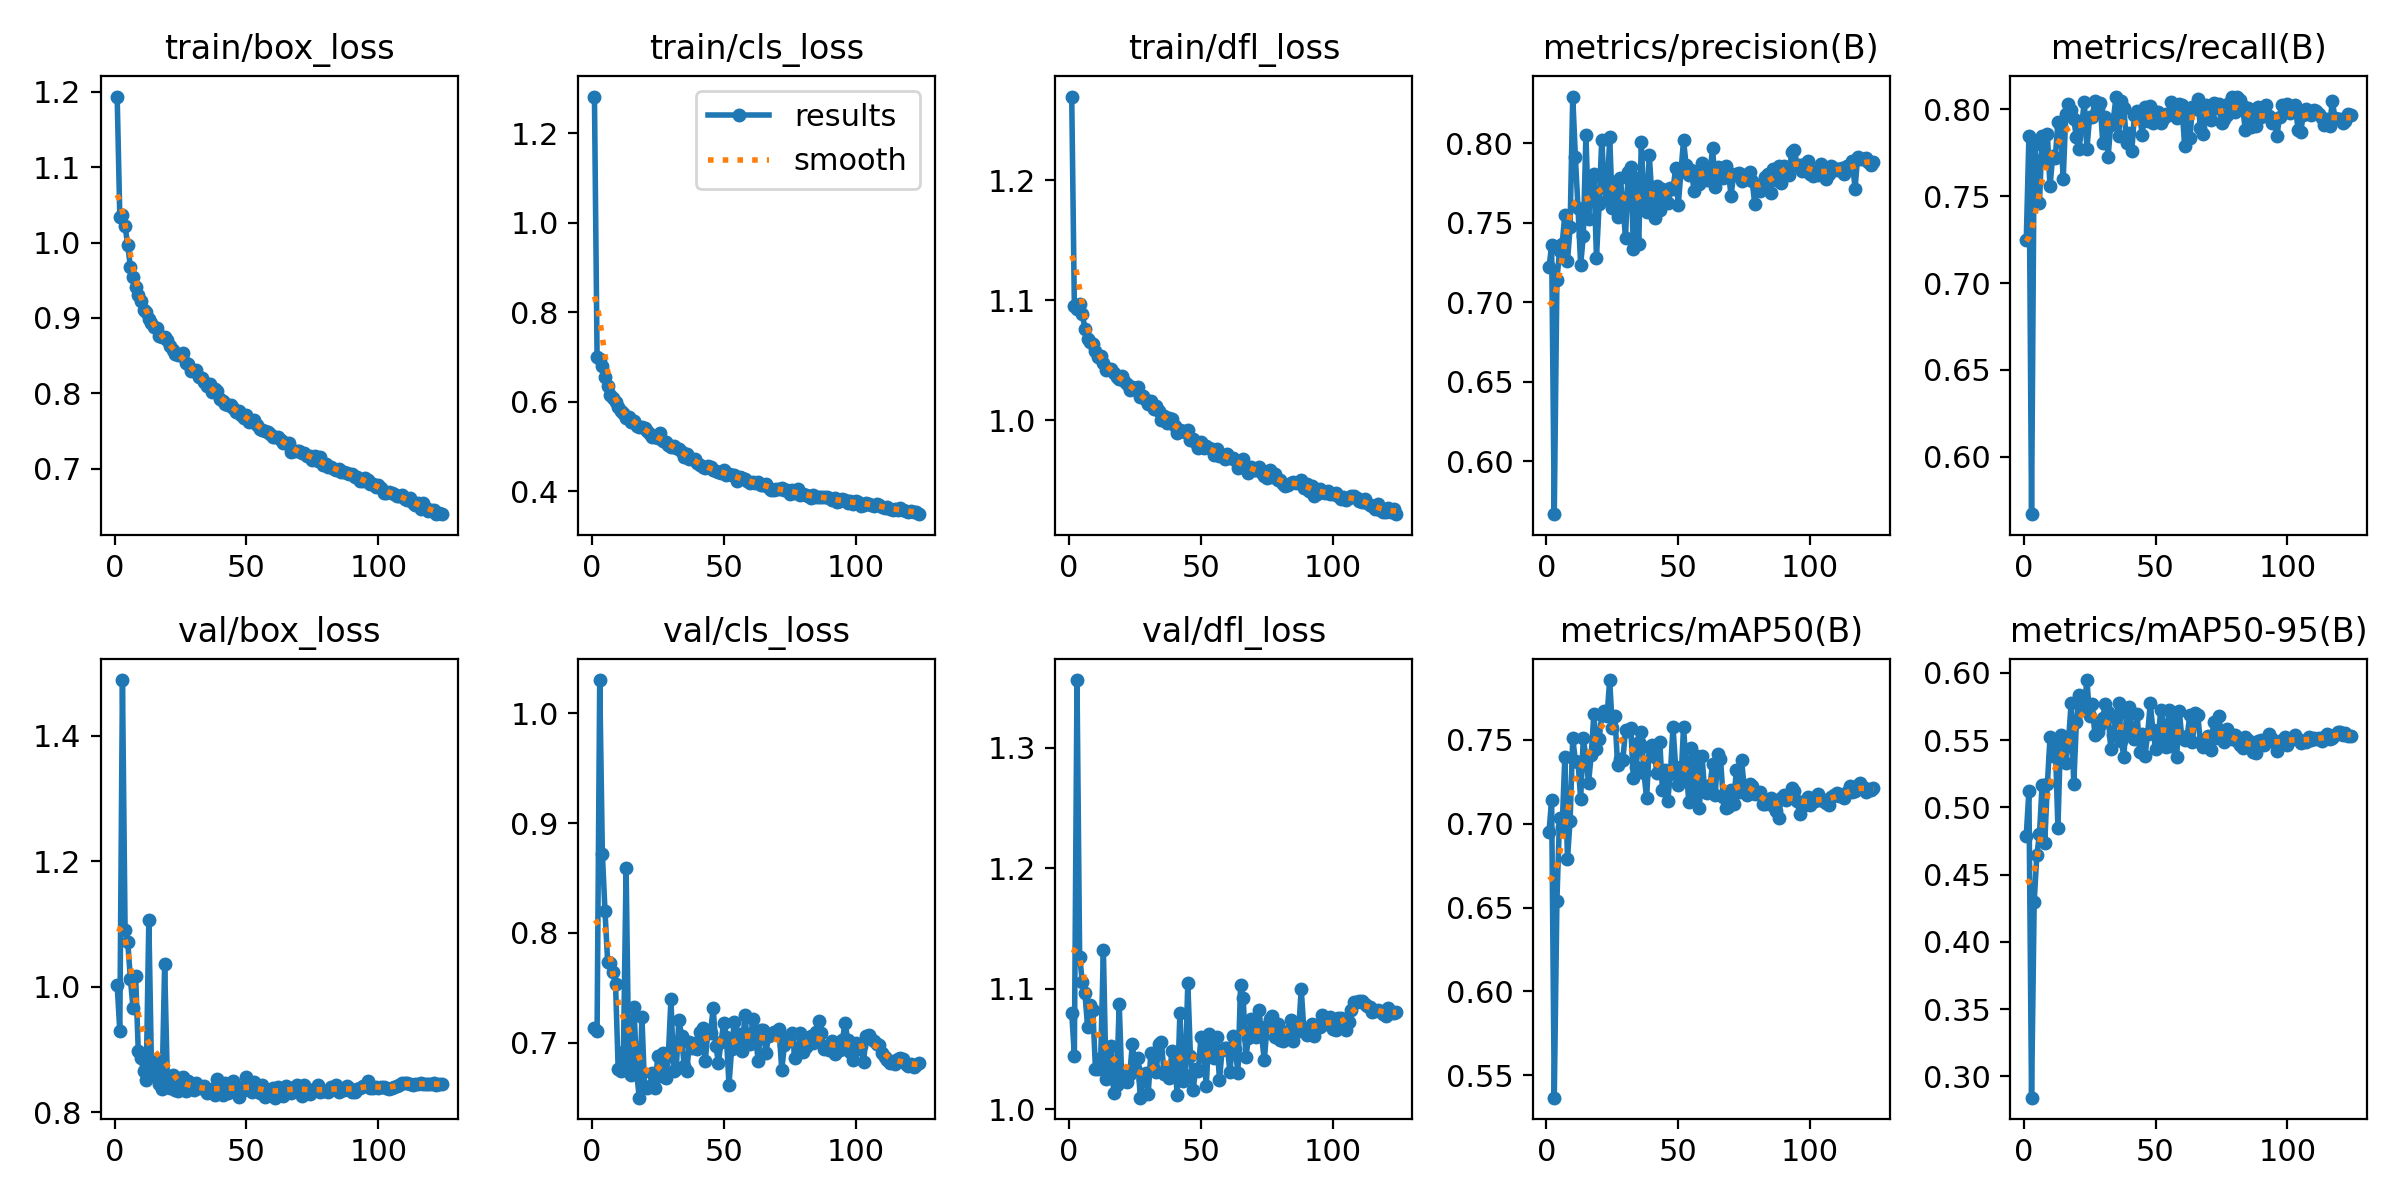

Source data for this figure (header and first rows):
epoch, time, train/box_loss, train/cls_loss, train/dfl_loss, metrics/precision(B), metrics/recall(B), metrics/mAP50(B), metrics/mAP50-95(B), val/box_loss, val/cls_loss, val/dfl_loss, lr/pg0, lr/pg1, lr/pg2
1, 34.47, 1.194, 1.282, 1.27, 0.7219, 0.7247, 0.695, 0.479, 1.004, 0.7132, 1.08, 0.003299, 0.003299, 0.003299
2, 63.55, 1.034, 0.6991, 1.095, 0.7357, 0.7844, 0.714, 0.5124, 0.9289, 0.7111, 1.045, 0.006617, 0.006617, 0.006617
3, 93.24, 1.037, 0.6948, 1.093, 0.5665, 0.567, 0.5367, 0.2842, 1.489, 1.03, 1.356, 0.009921, 0.009921, 0.009921
4, 122.3, 1.021, 0.6796, 1.097, 0.7142, 0.7793, 0.6541, 0.4297, 1.09, 0.8721, 1.127, 0.009934, 0.009934, 0.009934
5, 151.6, 0.9964, 0.6555, 1.089, 0.7319, 0.7699, 0.7031, 0.4645, 1.072, 0.82, 1.106, 0.009912, 0.009912, 0.009912
6, 180.7, 0.9679, 0.6345, 1.076, 0.7368, 0.746, 0.6981, 0.48, 1.013, 0.7739, 1.097, 0.00989, 0.00989, 0.00989
7, 210, 0.9549, 0.6153, 1.067, 0.7551, 0.7846, 0.7398, 0.5167, 0.9666, 0.7731, 1.069, 0.009868, 0.009868, 0.009868
8, 239.4, 0.941, 0.6082, 1.065, 0.7256, 0.7697, 0.6791, 0.4734, 1.017, 0.7641, 1.086, 0.009846, 0.009846, 0.009846
9, 268.8, 0.93, 0.6001, 1.064, 0.7472, 0.7857, 0.7017, 0.5173, 0.897, 0.7536, 1.082, 0.009824, 0.009824, 0.009824
10, 298.4, 0.9232, 0.5877, 1.058, 0.8294, 0.7556, 0.7509, 0.5521, 0.8863, 0.6758, 1.033, 0.009802, 0.009802, 0.009802
11, 328.2, 0.9104, 0.5795, 1.053, 0.7914, 0.773, 0.7375, 0.5385, 0.8652, 0.6746, 1.033, 0.00978, 0.00978, 0.00978
12, 357.3, 0.9081, 0.5757, 1.053, 0.759, 0.7723, 0.737, 0.5474, 0.8518, 0.6919, 1.043, 0.009758, 0.009758, 0.009758
13, 387, 0.8983, 0.5645, 1.047, 0.7234, 0.7928, 0.7148, 0.4846, 1.106, 0.8587, 1.132, 0.009736, 0.009736, 0.009736
14, 416.7, 0.8929, 0.5651, 1.042, 0.7416, 0.79, 0.7509, 0.5539, 0.8708, 0.6836, 1.025, 0.009714, 0.009714, 0.009714
15, 446.2, 0.8886, 0.5555, 1.043, 0.8052, 0.7598, 0.7396, 0.5507, 0.8583, 0.6703, 1.035, 0.009692, 0.009692, 0.009692
16, 475.5, 0.8865, 0.5574, 1.043, 0.7523, 0.7976, 0.7244, 0.533, 0.8822, 0.7328, 1.053, 0.00967, 0.00967, 0.00967
17, 504.9, 0.8763, 0.5458, 1.039, 0.7775, 0.8028, 0.7409, 0.5492, 0.8448, 0.672, 1.014, 0.009648, 0.009648, 0.009648
18, 534.5, 0.8741, 0.5441, 1.036, 0.7809, 0.7998, 0.7651, 0.5774, 0.8373, 0.6501, 1.02, 0.009626, 0.009626, 0.009626
19, 564, 0.8747, 0.544, 1.034, 0.7279, 0.7945, 0.7442, 0.5174, 1.036, 0.7231, 1.087, 0.009604, 0.009604, 0.009604
20, 593.4, 0.8704, 0.5407, 1.037, 0.7615, 0.7839, 0.7505, 0.5631, 0.8539, 0.66, 1.023, 0.009582, 0.009582, 0.009582
21, 622.8, 0.8633, 0.5345, 1.032, 0.8024, 0.7775, 0.7646, 0.5839, 0.8388, 0.6591, 1.028, 0.00956, 0.00956, 0.00956
22, 652.4, 0.8569, 0.5282, 1.03, 0.7716, 0.7909, 0.767, 0.5747, 0.86, 0.6611, 1.023, 0.009538, 0.009538, 0.009538
23, 681.7, 0.8527, 0.5207, 1.025, 0.764, 0.8043, 0.7639, 0.575, 0.8356, 0.6727, 1.03, 0.009516, 0.009516, 0.009516
24, 711.2, 0.851, 0.5206, 1.027, 0.8041, 0.7773, 0.7856, 0.5947, 0.8342, 0.6589, 1.054, 0.009494, 0.009494, 0.009494
25, 740.7, 0.8508, 0.5198, 1.026, 0.7595, 0.7955, 0.7571, 0.5676, 0.8551, 0.6883, 1.034, 0.009472, 0.009472, 0.009472
26, 770.3, 0.8529, 0.5291, 1.027, 0.7759, 0.7959, 0.7638, 0.5768, 0.8557, 0.67, 1.042, 0.00945, 0.00945, 0.00945
27, 799.6, 0.8403, 0.5127, 1.019, 0.7537, 0.8048, 0.735, 0.554, 0.8338, 0.6905, 1.01, 0.009428, 0.009428, 0.009428
28, 829.2, 0.8384, 0.5094, 1.02, 0.7784, 0.801, 0.7384, 0.5557, 0.8503, 0.6682, 1.024, 0.009406, 0.009406, 0.009406
29, 858.4, 0.8303, 0.5023, 1.017, 0.7622, 0.8035, 0.738, 0.5611, 0.8401, 0.6883, 1.03, 0.009384, 0.009384, 0.009384
30, 887.7, 0.8303, 0.4997, 1.013, 0.7402, 0.7806, 0.7558, 0.5667, 0.8359, 0.7398, 1.013, 0.009362, 0.009362, 0.009362
31, 917, 0.8309, 0.5019, 1.016, 0.7822, 0.7954, 0.7551, 0.5766, 0.847, 0.6742, 1.047, 0.00934, 0.00934, 0.00934
32, 946.5, 0.8222, 0.496, 1.009, 0.7851, 0.7724, 0.7568, 0.5709, 0.8394, 0.6759, 1.033, 0.009318, 0.009318, 0.009318
33, 976, 0.8204, 0.4934, 1.012, 0.7338, 0.7907, 0.727, 0.5437, 0.8387, 0.7212, 1.031, 0.009296, 0.009296, 0.009296
34, 1005, 0.8152, 0.4866, 1.008, 0.778, 0.794, 0.7338, 0.554, 0.8414, 0.7066, 1.054, 0.009274, 0.009274, 0.009274
35, 1035, 0.8095, 0.4773, 1, 0.7364, 0.8071, 0.7488, 0.5664, 0.8313, 0.6792, 1.056, 0.009252, 0.009252, 0.009252
36, 1064, 0.8121, 0.483, 1.004, 0.8006, 0.7849, 0.7547, 0.5773, 0.8341, 0.674, 1.029, 0.00923, 0.00923, 0.00923
37, 1093, 0.8023, 0.4719, 0.9974, 0.7626, 0.8049, 0.7303, 0.5495, 0.8377, 0.7006, 1.031, 0.009208, 0.009208, 0.009208
38, 1123, 0.8058, 0.4716, 1.002, 0.7568, 0.8007, 0.7151, 0.5376, 0.8276, 0.6956, 1.026, 0.009186, 0.009186, 0.009186
39, 1152, 0.8029, 0.4725, 1.001, 0.7927, 0.7805, 0.7458, 0.57, 0.8539, 0.6996, 1.049, 0.009164, 0.009164, 0.009164
40, 1181, 0.7919, 0.4632, 0.9948, 0.7668, 0.7866, 0.7467, 0.5743, 0.839, 0.6945, 1.04, 0.009142, 0.009142, 0.009142
41, 1210, 0.7895, 0.4577, 0.9888, 0.7528, 0.776, 0.7396, 0.5549, 0.827, 0.71, 1.012, 0.00912, 0.00912, 0.00912
42, 1240, 0.7863, 0.4543, 0.9914, 0.773, 0.797, 0.73, 0.5511, 0.8472, 0.7133, 1.08, 0.009098, 0.009098, 0.009098
43, 1269, 0.7849, 0.4509, 0.9905, 0.7579, 0.7991, 0.7485, 0.5693, 0.8308, 0.6835, 1.023, 0.009076, 0.009076, 0.009076
44, 1298, 0.7851, 0.4567, 0.9898, 0.7714, 0.7954, 0.72, 0.5414, 0.8355, 0.7101, 1.028, 0.009054, 0.009054, 0.009054
45, 1328, 0.7807, 0.4529, 0.9914, 0.7673, 0.7854, 0.7322, 0.5545, 0.8507, 0.7091, 1.105, 0.009032, 0.009032, 0.009032
46, 1357, 0.7759, 0.4465, 0.983, 0.7622, 0.8015, 0.7137, 0.5384, 0.8425, 0.7321, 1.044, 0.00901, 0.00901, 0.00901
47, 1386, 0.7768, 0.4455, 0.984, 0.772, 0.7933, 0.7294, 0.5544, 0.8239, 0.6969, 1.016, 0.008988, 0.008988, 0.008988
48, 1415, 0.771, 0.4436, 0.9813, 0.7711, 0.8018, 0.7577, 0.5773, 0.8379, 0.6821, 1.033, 0.008966, 0.008966, 0.008966
49, 1445, 0.7668, 0.4397, 0.9767, 0.7842, 0.7923, 0.7339, 0.5574, 0.8356, 0.7009, 1.032, 0.008944, 0.008944, 0.008944
50, 1474, 0.7712, 0.4462, 0.9817, 0.7612, 0.7984, 0.7232, 0.5434, 0.856, 0.7185, 1.06, 0.008922, 0.008922, 0.008922
51, 1504, 0.7625, 0.4365, 0.9764, 0.7819, 0.7985, 0.7253, 0.552, 0.8389, 0.7056, 1.05, 0.0089, 0.0089, 0.0089
52, 1533, 0.7632, 0.4388, 0.9786, 0.8018, 0.7923, 0.7576, 0.5724, 0.8321, 0.662, 1.02, 0.008878, 0.008878, 0.008878
53, 1562, 0.7644, 0.437, 0.9766, 0.7861, 0.7943, 0.7334, 0.5608, 0.8478, 0.6948, 1.063, 0.008856, 0.008856, 0.008856
54, 1591, 0.7581, 0.4356, 0.9762, 0.7799, 0.7974, 0.7127, 0.5446, 0.8424, 0.7193, 1.055, 0.008834, 0.008834, 0.008834
55, 1621, 0.7532, 0.4219, 0.9713, 0.783, 0.7965, 0.7452, 0.5726, 0.831, 0.7018, 1.043, 0.008812, 0.008812, 0.008812
56, 1650, 0.7519, 0.4306, 0.9755, 0.77, 0.8041, 0.7173, 0.5455, 0.8438, 0.7078, 1.06, 0.00879, 0.00879, 0.00879
57, 1679, 0.7503, 0.4294, 0.9702, 0.782, 0.8028, 0.7406, 0.5659, 0.824, 0.693, 1.024, 0.008768, 0.008768, 0.008768
58, 1709, 0.7493, 0.426, 0.9712, 0.7746, 0.7949, 0.7092, 0.5378, 0.8334, 0.7252, 1.049, 0.008746, 0.008746, 0.008746
59, 1738, 0.7459, 0.4232, 0.9674, 0.7878, 0.8032, 0.7403, 0.5714, 0.8356, 0.7009, 1.051, 0.008724, 0.008724, 0.008724
60, 1767, 0.7426, 0.418, 0.9721, 0.7814, 0.8027, 0.7191, 0.5512, 0.8389, 0.6986, 1.051, 0.008702, 0.008702, 0.008702
... 64 more rows
